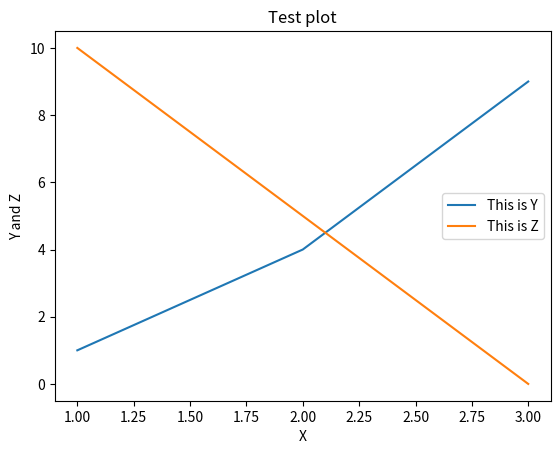

This chart was generated by the following Python code:
import pandas as pd
from matplotlib import pyplot as plt

x = [1, 2, 3]
y = [1, 4, 9]
z = [10, 5, 0]

# Plot lines

plt.plot(x, y)
plt.plot(x, z)

# Labels
plt.title("Test plot")
plt.xlabel("X")
plt.ylabel("Y and Z")

# Legend

plt.legend(["This is Y", "This is Z"])

plt.show()
